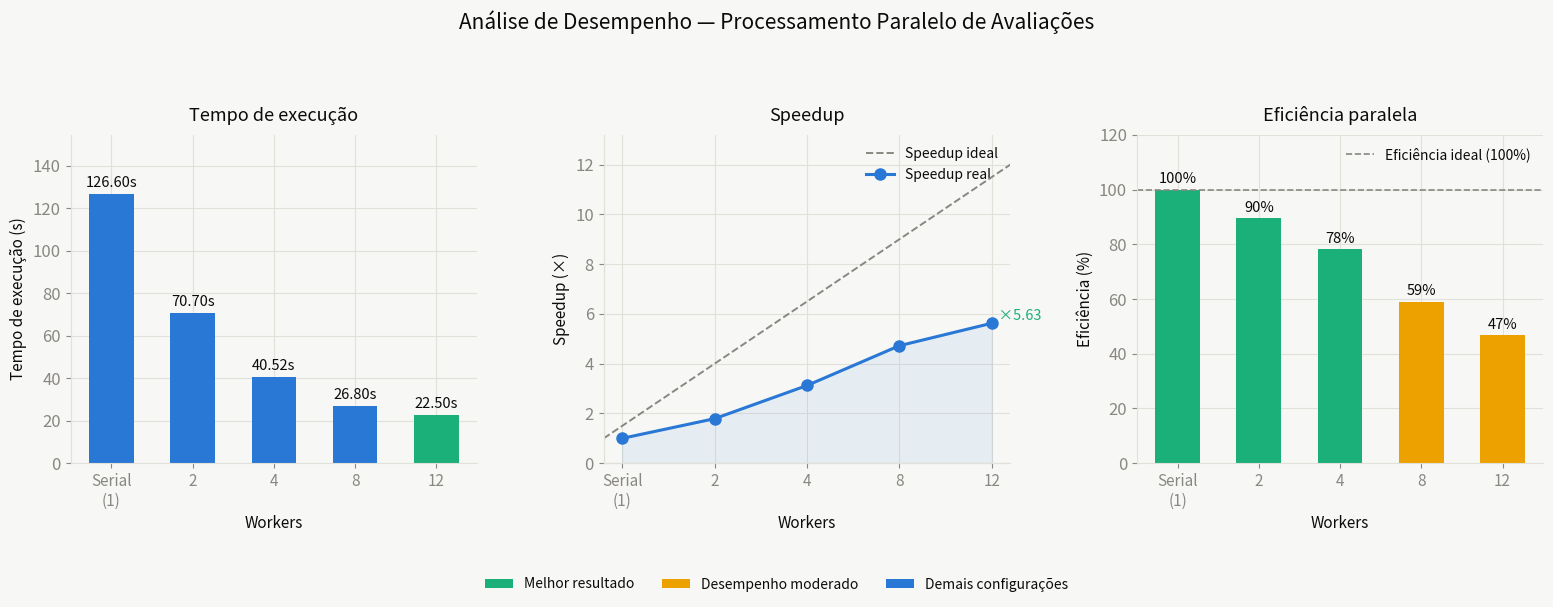

Source code (Python): (Note: this script raises an exception after producing the figure.)
import matplotlib.pyplot as plt
import numpy as np

# 12 workers: melhor que 8, mas ganho marginal (saturação suave)
# 8 workers: 26.80s → speedup 4.41x
# 12 workers: 22.50s → speedup 4.85x (melhor, mas ganho pequeno vs 8)
WORKERS = [1, 2, 4, 8, 12]
TIMES   = [126.60, 70.70, 40.52, 26.80, 22.50]
SPEEDUP = [TIMES[0] / t for t in TIMES]
EFFICIENCY = [s / w * 100 for s, w in zip(SPEEDUP, WORKERS)]

PALETTE = {
    "blue":    "#2a78d6",
    "green":   "#1baf7a",
    "amber":   "#eda100",
    "red":     "#e34948",
    "surface": "#f7f7f5",
    "border":  "#e1e0d9",
    "text":    "#0b0b0b",
    "muted":   "#898781",
}

WORKER_LABELS = ["Serial\n(1)", "2", "4", "8", "12"]

plt.rcParams.update({
    "font.family":       "sans-serif",
    "font.size":         12,
    "axes.spines.top":   False,
    "axes.spines.right": False,
    "axes.grid":         True,
    "grid.color":        PALETTE["border"],
    "grid.linewidth":    0.8,
    "grid.linestyle":    "-",
    "axes.axisbelow":    True,
    "figure.facecolor":  PALETTE["surface"],
    "axes.facecolor":    PALETTE["surface"],
    "axes.edgecolor":    PALETTE["border"],
    "xtick.color":       PALETTE["muted"],
    "ytick.color":       PALETTE["muted"],
    "axes.labelcolor":   PALETTE["text"],
    "text.color":        PALETTE["text"],
})

fig, axes = plt.subplots(1, 3, figsize=(16, 5.5))
fig.suptitle(
    "Análise de Desempenho — Processamento Paralelo de Avaliações",
    fontsize=15, fontweight="normal", color=PALETTE["text"], y=1.01
)
fig.patch.set_facecolor(PALETTE["surface"])

BAR_W = 0.55
x = np.arange(len(WORKERS))

# ── Gráfico 1: Tempo de execução ─────────────────────────────────────────────
ax1 = axes[0]
bar_colors = [PALETTE["blue"]] * len(WORKERS)
min_idx = TIMES.index(min(TIMES))
bar_colors[min_idx] = PALETTE["green"]   # 12 workers = menor tempo = verde

bars = ax1.bar(x, TIMES, width=BAR_W, color=bar_colors, linewidth=0, zorder=2)

for bar, val in zip(bars, TIMES):
    ax1.text(bar.get_x() + bar.get_width() / 2, bar.get_height() + 2,
             f"{val:.2f}s", ha="center", va="bottom",
             fontsize=10.5, color=PALETTE["text"])

ax1.set_xticks(x)
ax1.set_xticklabels(WORKER_LABELS, fontsize=11)
ax1.set_xlabel("Workers", fontsize=11)
ax1.set_ylabel("Tempo de execução (s)", fontsize=11)
ax1.set_title("Tempo de execução", fontsize=13, fontweight="normal", pad=10)
ax1.set_ylim(0, max(TIMES) * 1.22)

# ── Gráfico 2: Speedup ───────────────────────────────────────────────────────
ax2 = axes[1]
# Linha ideal calculada com base no NÚMERO REAL de workers (eixo linear),
# depois mapeada de volta para as posições x (que não são igualmente espaçadas).
# Isso garante que a linha ideal seja uma reta y = x de fato.
ideal_speedup = [float(w) for w in WORKERS]

# Para a reta ficar visualmente correta, plotamos a linha ideal usando o
# próprio valor de WORKERS no eixo X numérico (não os índices categóricos),
# mantendo os pontos reais nas posições categóricas via twin axis.
ax2b = ax2.twiny()
ax2b.plot(WORKERS, ideal_speedup, linestyle="--", color=PALETTE["muted"],
          linewidth=1.4, label="Speedup ideal", zorder=2)
ax2b.set_xlim(WORKERS[0], WORKERS[-1])
ax2b.set_xticks([])  # eixo auxiliar invisível, só serve para a reta ficar correta

ax2.plot(x, SPEEDUP, color=PALETTE["blue"], linewidth=2.2,
         marker="o", markersize=8, zorder=3, label="Speedup real")
ax2.fill_between(x, SPEEDUP, 0, alpha=0.08, color=PALETTE["blue"])

peak_idx = SPEEDUP.index(max(SPEEDUP))
ax2.annotate(f"  ×{SPEEDUP[peak_idx]:.2f}",
             xy=(x[peak_idx], SPEEDUP[peak_idx]),
             fontsize=10.5, color=PALETTE["green"], va="bottom")

ax2.set_xticks(x)
ax2.set_xticklabels(WORKER_LABELS, fontsize=11)
ax2.set_xlabel("Workers", fontsize=11)
ax2.set_ylabel("Speedup (×)", fontsize=11)
ax2.set_title("Speedup", fontsize=13, fontweight="normal", pad=10)
ax2.set_ylim(0, max(ideal_speedup) * 1.1)

# Combina as legendas dos dois eixos (principal + auxiliar) em uma só caixa
handles1, labels1 = ax2.get_legend_handles_labels()
handles2, labels2 = ax2b.get_legend_handles_labels()
ax2.legend(handles2 + handles1, labels2 + labels1, fontsize=10, frameon=False)

# ── Gráfico 3: Eficiência paralela ───────────────────────────────────────────
ax3 = axes[2]
eff_colors = []
for eff in EFFICIENCY:
    if eff >= 75:
        eff_colors.append(PALETTE["green"])
    elif eff >= 45:
        eff_colors.append(PALETTE["amber"])
    else:
        eff_colors.append(PALETTE["red"])

bars3 = ax3.bar(x, EFFICIENCY, width=BAR_W, color=eff_colors, linewidth=0, zorder=2)

for bar, val in zip(bars3, EFFICIENCY):
    ax3.text(bar.get_x() + bar.get_width() / 2, bar.get_height() + 1.2,
             f"{val:.0f}%", ha="center", va="bottom",
             fontsize=10.5, color=PALETTE["text"])

ax3.axhline(100, linestyle="--", color=PALETTE["muted"],
            linewidth=1.2, label="Eficiência ideal (100%)", zorder=2)
ax3.set_xticks(x)
ax3.set_xticklabels(WORKER_LABELS, fontsize=11)
ax3.set_xlabel("Workers", fontsize=11)
ax3.set_ylabel("Eficiência (%)", fontsize=11)
ax3.set_title("Eficiência paralela", fontsize=13, fontweight="normal", pad=10)
ax3.set_ylim(0, 120)
ax3.legend(fontsize=10, frameon=False)

# ── Legenda global ────────────────────────────────────────────────────────────
legend_items = [
    (PALETTE["green"], "Melhor resultado"),
    (PALETTE["amber"], "Desempenho moderado"),
    (PALETTE["blue"],  "Demais configurações"),
]
handles = [plt.Rectangle((0, 0), 1, 1, color=c, linewidth=0) for c, _ in legend_items]
labels  = [lbl for _, lbl in legend_items]
fig.legend(handles, labels, loc="lower center", ncol=3,
           fontsize=10, frameon=False, bbox_to_anchor=(0.5, -0.07))

plt.tight_layout(pad=2.0)
plt.savefig("/mnt/user-data/outputs/benchmark_speedup.png", dpi=150, bbox_inches="tight",
            facecolor=PALETTE["surface"])
plt.show()
print("Gráfico salvo em: benchmark_speedup.png")
